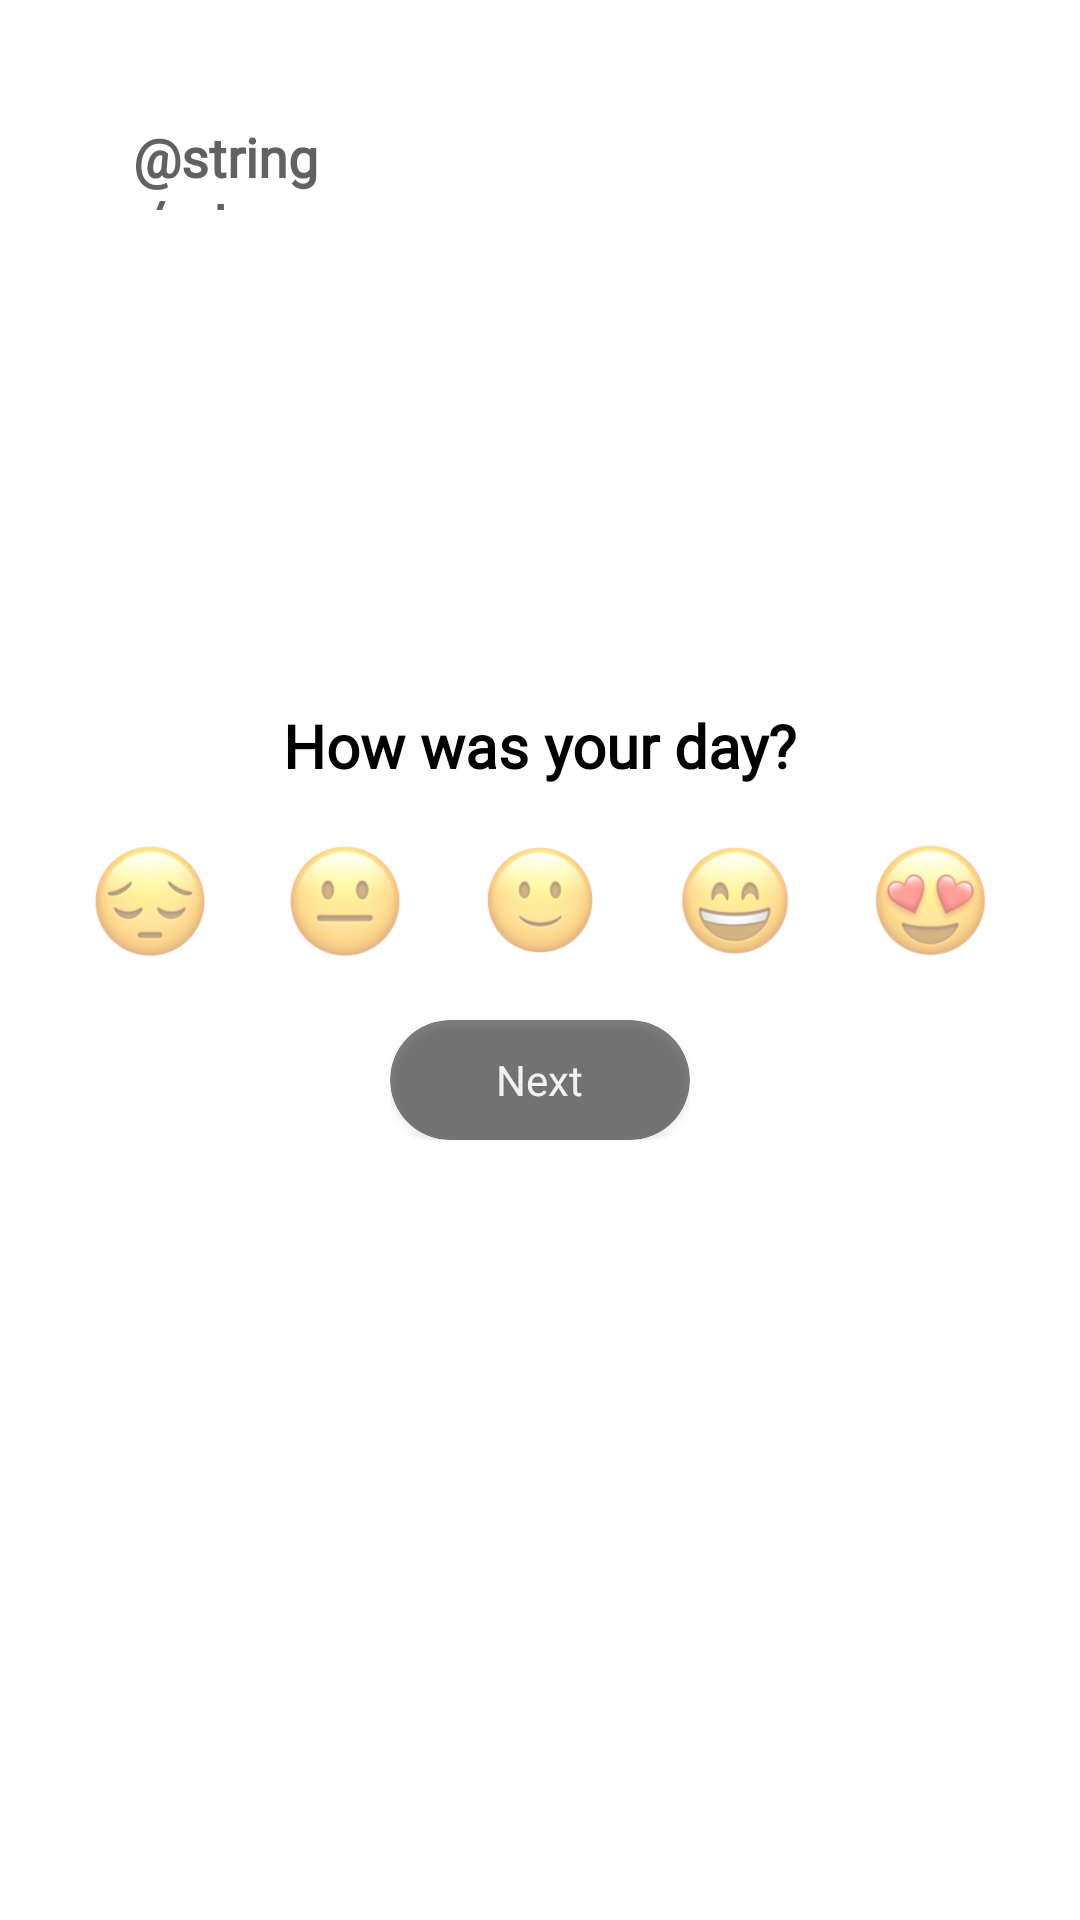

Here is an Android app screen rendered from its layout file. Give the layout XML and the strings, colors and styles it references.
<!-- AndroidManifest.xml: application theme Base.MoodActivities -->
<!-- res/layout/fragment_day_rating.xml -->
<?xml version="1.0" encoding="utf-8"?>
<androidx.constraintlayout.widget.ConstraintLayout xmlns:android="http://schemas.android.com/apk/res/android"
    xmlns:app="http://schemas.android.com/apk/res-auto"
    xmlns:tools="http://schemas.android.com/tools"
    android:id="@+id/fragment_day_rating_layout"
    android:layout_width="match_parent"
    android:layout_height="match_parent"
    android:background="@color/white"
    android:gravity="center"
    android:orientation="vertical"
    tools:context=".fragments.RateDayFragment">

    <RelativeLayout
        android:layout_width="70dp"
        android:layout_height="30dp"
        android:layout_marginStart="40dp"
        android:layout_marginTop="40dp"
        app:layout_constraintStart_toStartOf="parent"
        app:layout_constraintTop_toTopOf="parent">

        <TextView
            android:layout_width="match_parent"
            android:layout_height="match_parent"
            android:fontFamily="@font/roboto"
            android:gravity="center"
            android:text="@string/return_home"
            android:textColor="@color/gray"
            android:textSize="18sp"
            android:textStyle="bold" />


        <Button
            android:id="@+id/return_home_button"
            android:layout_width="match_parent"
            android:layout_height="match_parent"
            android:alpha="0" />

    </RelativeLayout>

    <TextView
        android:layout_width="wrap_content"
        android:layout_height="wrap_content"
        android:layout_marginTop="235dp"
        android:fontFamily="@font/roboto"
        android:text="How was your day?"
        android:textColor="@color/black"
        android:textSize="20sp"
        android:textStyle="bold"
        app:layout_constraintEnd_toEndOf="parent"
        app:layout_constraintStart_toStartOf="parent"
        app:layout_constraintTop_toTopOf="parent" />

    <LinearLayout
        android:layout_width="wrap_content"
        android:layout_height="wrap_content"
        android:layout_marginTop="280dp"
        android:orientation="horizontal"
        app:layout_constraintEnd_toEndOf="parent"
        app:layout_constraintStart_toStartOf="parent"
        app:layout_constraintTop_toTopOf="parent">

        
        <RelativeLayout
            android:layout_width="40dp"
            android:layout_height="40dp"
            android:layout_marginEnd="25dp"
            app:layout_constraintBottom_toBottomOf="parent"
            app:layout_constraintEnd_toEndOf="parent"
            app:layout_constraintStart_toStartOf="parent"
            app:layout_constraintTop_toTopOf="parent">

            <ImageView
                android:id="@+id/mood_1_image"
                android:layout_width="match_parent"
                android:layout_height="match_parent"
                android:alpha="0.5"
                android:src="@drawable/mood_flow_1"
                tools:ignore="ContentDescription" />

            <Button
                android:id="@+id/mood_1_button"
                android:layout_width="wrap_content"
                android:layout_height="wrap_content"
                android:alpha="0"
                app:layout_constraintBottom_toBottomOf="parent"
                app:layout_constraintEnd_toEndOf="parent"
                app:layout_constraintStart_toStartOf="parent"
                app:layout_constraintTop_toTopOf="parent" />

        </RelativeLayout>

        
        <RelativeLayout
            android:layout_width="40dp"
            android:layout_height="40dp"
            android:layout_marginEnd="25dp"
            app:layout_constraintBottom_toBottomOf="parent"
            app:layout_constraintEnd_toEndOf="parent"
            app:layout_constraintStart_toStartOf="parent"
            app:layout_constraintTop_toTopOf="parent">

            <ImageView
                android:id="@+id/mood_2_image"
                android:layout_width="match_parent"
                android:layout_height="match_parent"
                android:alpha="0.5"
                android:src="@drawable/mood_flow_2"
                tools:ignore="ContentDescription" />

            <Button
                android:id="@+id/mood_2_button"
                android:layout_width="wrap_content"
                android:layout_height="wrap_content"
                android:alpha="0"
                app:layout_constraintBottom_toBottomOf="parent"
                app:layout_constraintEnd_toEndOf="parent"
                app:layout_constraintStart_toStartOf="parent"
                app:layout_constraintTop_toTopOf="parent" />

        </RelativeLayout>

        
        <RelativeLayout
            android:layout_width="40dp"
            android:layout_height="40dp"
            android:layout_marginEnd="25dp"
            app:layout_constraintBottom_toBottomOf="parent"
            app:layout_constraintEnd_toEndOf="parent"
            app:layout_constraintStart_toStartOf="parent"
            app:layout_constraintTop_toTopOf="parent">

            <ImageView
                android:id="@+id/mood_3_image"
                android:layout_width="match_parent"
                android:layout_height="match_parent"
                android:alpha="0.5"
                android:src="@drawable/mood_flow_3"
                tools:ignore="ContentDescription" />

            <Button
                android:id="@+id/mood_3_button"
                android:layout_width="wrap_content"
                android:layout_height="wrap_content"
                android:alpha="0"
                app:layout_constraintBottom_toBottomOf="parent"
                app:layout_constraintEnd_toEndOf="parent"
                app:layout_constraintStart_toStartOf="parent"
                app:layout_constraintTop_toTopOf="parent" />

        </RelativeLayout>

        
        <RelativeLayout
            android:layout_width="40dp"
            android:layout_height="40dp"
            android:layout_marginEnd="25dp"
            app:layout_constraintBottom_toBottomOf="parent"
            app:layout_constraintEnd_toEndOf="parent"
            app:layout_constraintStart_toStartOf="parent"
            app:layout_constraintTop_toTopOf="parent">

            <ImageView
                android:id="@+id/mood_4_image"
                android:layout_width="match_parent"
                android:layout_height="match_parent"
                android:alpha="0.5"
                android:src="@drawable/mood_flow_4"
                tools:ignore="ContentDescription" />

            <Button
                android:id="@+id/mood_4_button"
                android:layout_width="wrap_content"
                android:layout_height="wrap_content"
                android:alpha="0"
                app:layout_constraintBottom_toBottomOf="parent"
                app:layout_constraintEnd_toEndOf="parent"
                app:layout_constraintStart_toStartOf="parent"
                app:layout_constraintTop_toTopOf="parent" />

        </RelativeLayout>

        
        <RelativeLayout
            android:layout_width="40dp"
            android:layout_height="40dp"
            app:layout_constraintBottom_toBottomOf="parent"
            app:layout_constraintEnd_toEndOf="parent"
            app:layout_constraintStart_toStartOf="parent"
            app:layout_constraintTop_toTopOf="parent">

            <ImageView
                android:id="@+id/mood_5_image"
                android:layout_width="match_parent"
                android:layout_height="match_parent"
                android:alpha="0.5"
                android:src="@drawable/mood_flow_5"
                tools:ignore="ContentDescription" />

            <Button
                android:id="@+id/mood_5_button"
                android:layout_width="wrap_content"
                android:layout_height="wrap_content"
                android:alpha="0"
                app:layout_constraintBottom_toBottomOf="parent"
                app:layout_constraintEnd_toEndOf="parent"
                app:layout_constraintStart_toStartOf="parent"
                app:layout_constraintTop_toTopOf="parent" />

        </RelativeLayout>

    </LinearLayout>

    
    <RelativeLayout
        android:layout_width="100dp"
        android:layout_height="40dp"
        android:layout_marginTop="340dp"
        app:layout_constraintEnd_toEndOf="parent"
        app:layout_constraintStart_toStartOf="parent"
        app:layout_constraintTop_toTopOf="parent">


        <androidx.cardview.widget.CardView
            android:id="@+id/next_button_background"
            android:layout_width="match_parent"
            android:layout_height="match_parent"
            android:alpha="0.5"
            android:backgroundTint="@color/black"
            app:cardCornerRadius="@dimen/widget_corner_radius">

            <androidx.appcompat.widget.LinearLayoutCompat
                android:layout_width="match_parent"
                android:layout_height="wrap_content"
                android:layout_gravity="center"
                android:orientation="vertical">

                <TextView
                    android:layout_width="wrap_content"
                    android:layout_height="wrap_content"
                    android:layout_gravity="center"
                    android:text="Next"
                    android:textColor="@color/white"
                    app:layout_constraintBottom_toBottomOf="parent"
                    app:layout_constraintEnd_toEndOf="parent"
                    app:layout_constraintStart_toStartOf="parent"
                    app:layout_constraintTop_toTopOf="parent" />
            </androidx.appcompat.widget.LinearLayoutCompat>
        </androidx.cardview.widget.CardView>

        <Button
            android:id="@+id/next_button"
            android:layout_width="match_parent"
            android:layout_height="match_parent"
            android:alpha="0"
            app:layout_constraintBottom_toBottomOf="parent"
            app:layout_constraintEnd_toEndOf="parent"
            app:layout_constraintStart_toStartOf="parent"
            app:layout_constraintTop_toTopOf="parent" />

    </RelativeLayout>
</androidx.constraintlayout.widget.ConstraintLayout>
<!-- resources referenced by this layout -->
<resources>
  <color name="black">#FF000000</color>
  <color name="gray">#616161</color>
  <color name="white">#FFFFFFFF</color>
  <dimen name="widget_corner_radius">25dp</dimen>
  <!-- drawable mood_flow_1: png bitmap (drawable, 14967 bytes) -->
  <!-- drawable mood_flow_2: png bitmap (drawable, 13925 bytes) -->
  <!-- drawable mood_flow_3: png bitmap (drawable, 14465 bytes) -->
  <!-- drawable mood_flow_4: png bitmap (drawable, 15295 bytes) -->
  <!-- drawable mood_flow_5: png bitmap (drawable, 15809 bytes) -->
  <style name="Base.MoodActivities" parent="Theme.MaterialComponents.DayNight.NoActionBar">
          
          <item name="colorPrimary">@color/theme_color_1</item>
          <item name="colorPrimaryVariant">@color/theme_color_1_dark</item>
          <item name="colorOnPrimary">@color/white</item>
  
          
          <item name="colorSecondary">@color/theme_color_2</item>
          <item name="colorSecondaryVariant">@color/theme_color_2_dark</item>
          <item name="colorOnSecondary">@color/black</item>
  
          
          <item name="android:statusBarColor">?attr/colorOnPrimary</item>
  
          
          <item name="font">@font/app_font</item>
      </style>
  <color name="theme_color_1">#A75F8D</color>
  <color name="theme_color_1_dark">#7D4769</color>
  <color name="theme_color_2">#6F4F84</color>
  <color name="theme_color_2_dark">#4E365F</color>
</resources>
